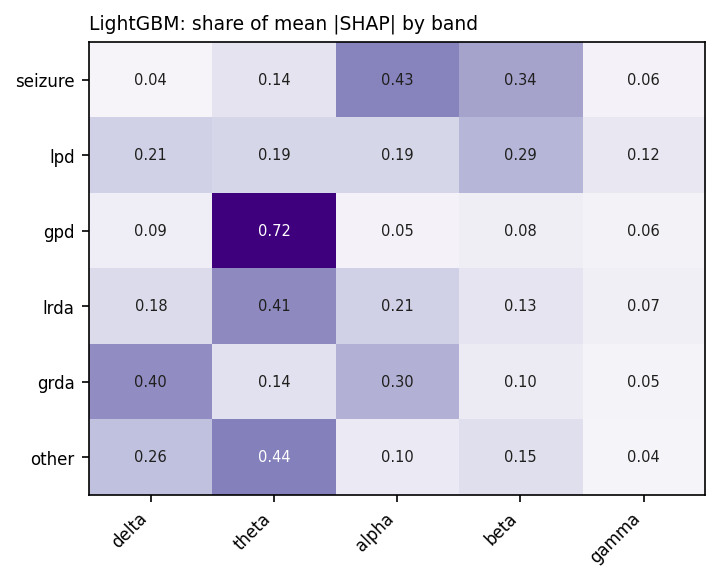

The table this chart was drawn from, first rows:
, delta, theta, alpha, beta, gamma
seizure, 0.041, 0.136, 0.428, 0.339, 0.056
lpd, 0.21, 0.193, 0.194, 0.286, 0.116
gpd, 0.087, 0.721, 0.054, 0.081, 0.057
lrda, 0.177, 0.408, 0.209, 0.131, 0.075
grda, 0.399, 0.144, 0.301, 0.103, 0.053
other, 0.257, 0.439, 0.105, 0.154, 0.045
